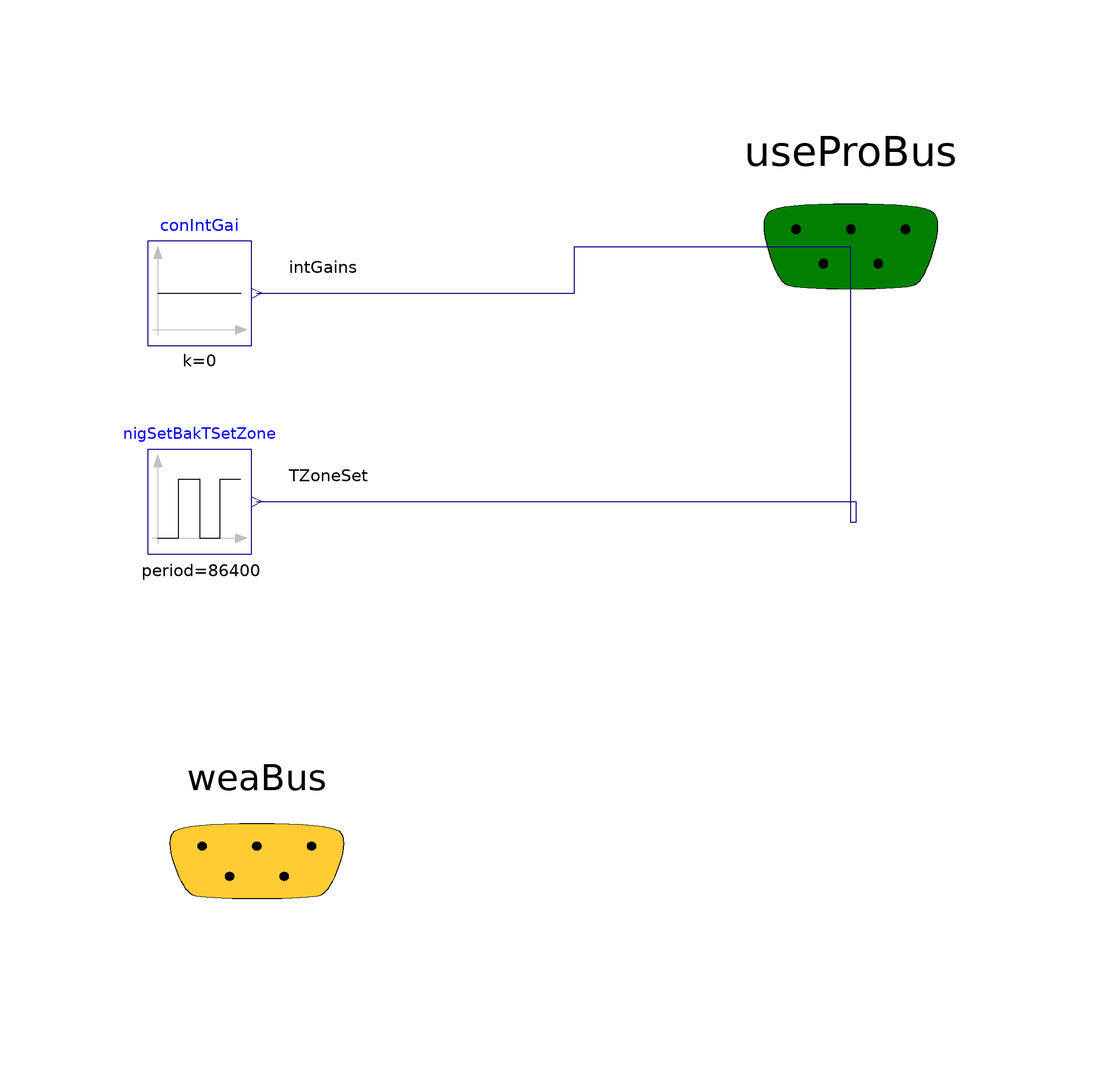

The Modelica model whose source follows is shown above as a component diagram (icons at their Placement, wires along their Line points).

model ProfilesWithStep "User profile with a step and no internal gains"
  extends Systems.UserProfiles.BaseClasses.PartialUserProfiles;
  parameter Modelica.Units.SI.TemperatureDifference dTStep "Temperature difference of step";
  parameter Modelica.Units.SI.Time startTime=0 "Start time of step";
  parameter Real hoursStep "Number of hours the step lasts, maximum 24";

  Modelica.Blocks.Sources.Constant conIntGai[3](each final k=0)
    "Constant no internal gains" annotation (Placement(transformation(
        extent={{10,10},{-10,-10}},
        rotation=180,
        origin={-10,-10})));
  Modelica.Blocks.Sources.Pulse nigSetBakTSetZone[nZones](
    each amplitude=-dTStep,
    each width=100*hoursStep /24,
    each period=86400,
    offset=TSetZone_nominal,
    each startTime=startTime)                  "Constant room set temperature"
    annotation (Placement(transformation(
        extent={{10,10},{-10,-10}},
        rotation=180,
        origin={-10,-50})));
equation
  connect(conIntGai.y, useProBus.intGains) annotation (Line(points={{1,-10},{62,-10},
          {62,-1},{115,-1}}, color={0,0,127}), Text(
      string="%second",
      index=1,
      extent={{6,3},{6,3}},
      horizontalAlignment=TextAlignment.Left));
  connect(nigSetBakTSetZone.y, useProBus.TZoneSet) annotation (Line(points={{1,
          -50},{116,-50},{116,-54},{115,-54},{115,-1}}, color={0,0,127}), Text(
      string="%second",
      index=1,
      extent={{6,3},{6,3}},
      horizontalAlignment=TextAlignment.Left));
end ProfilesWithStep;